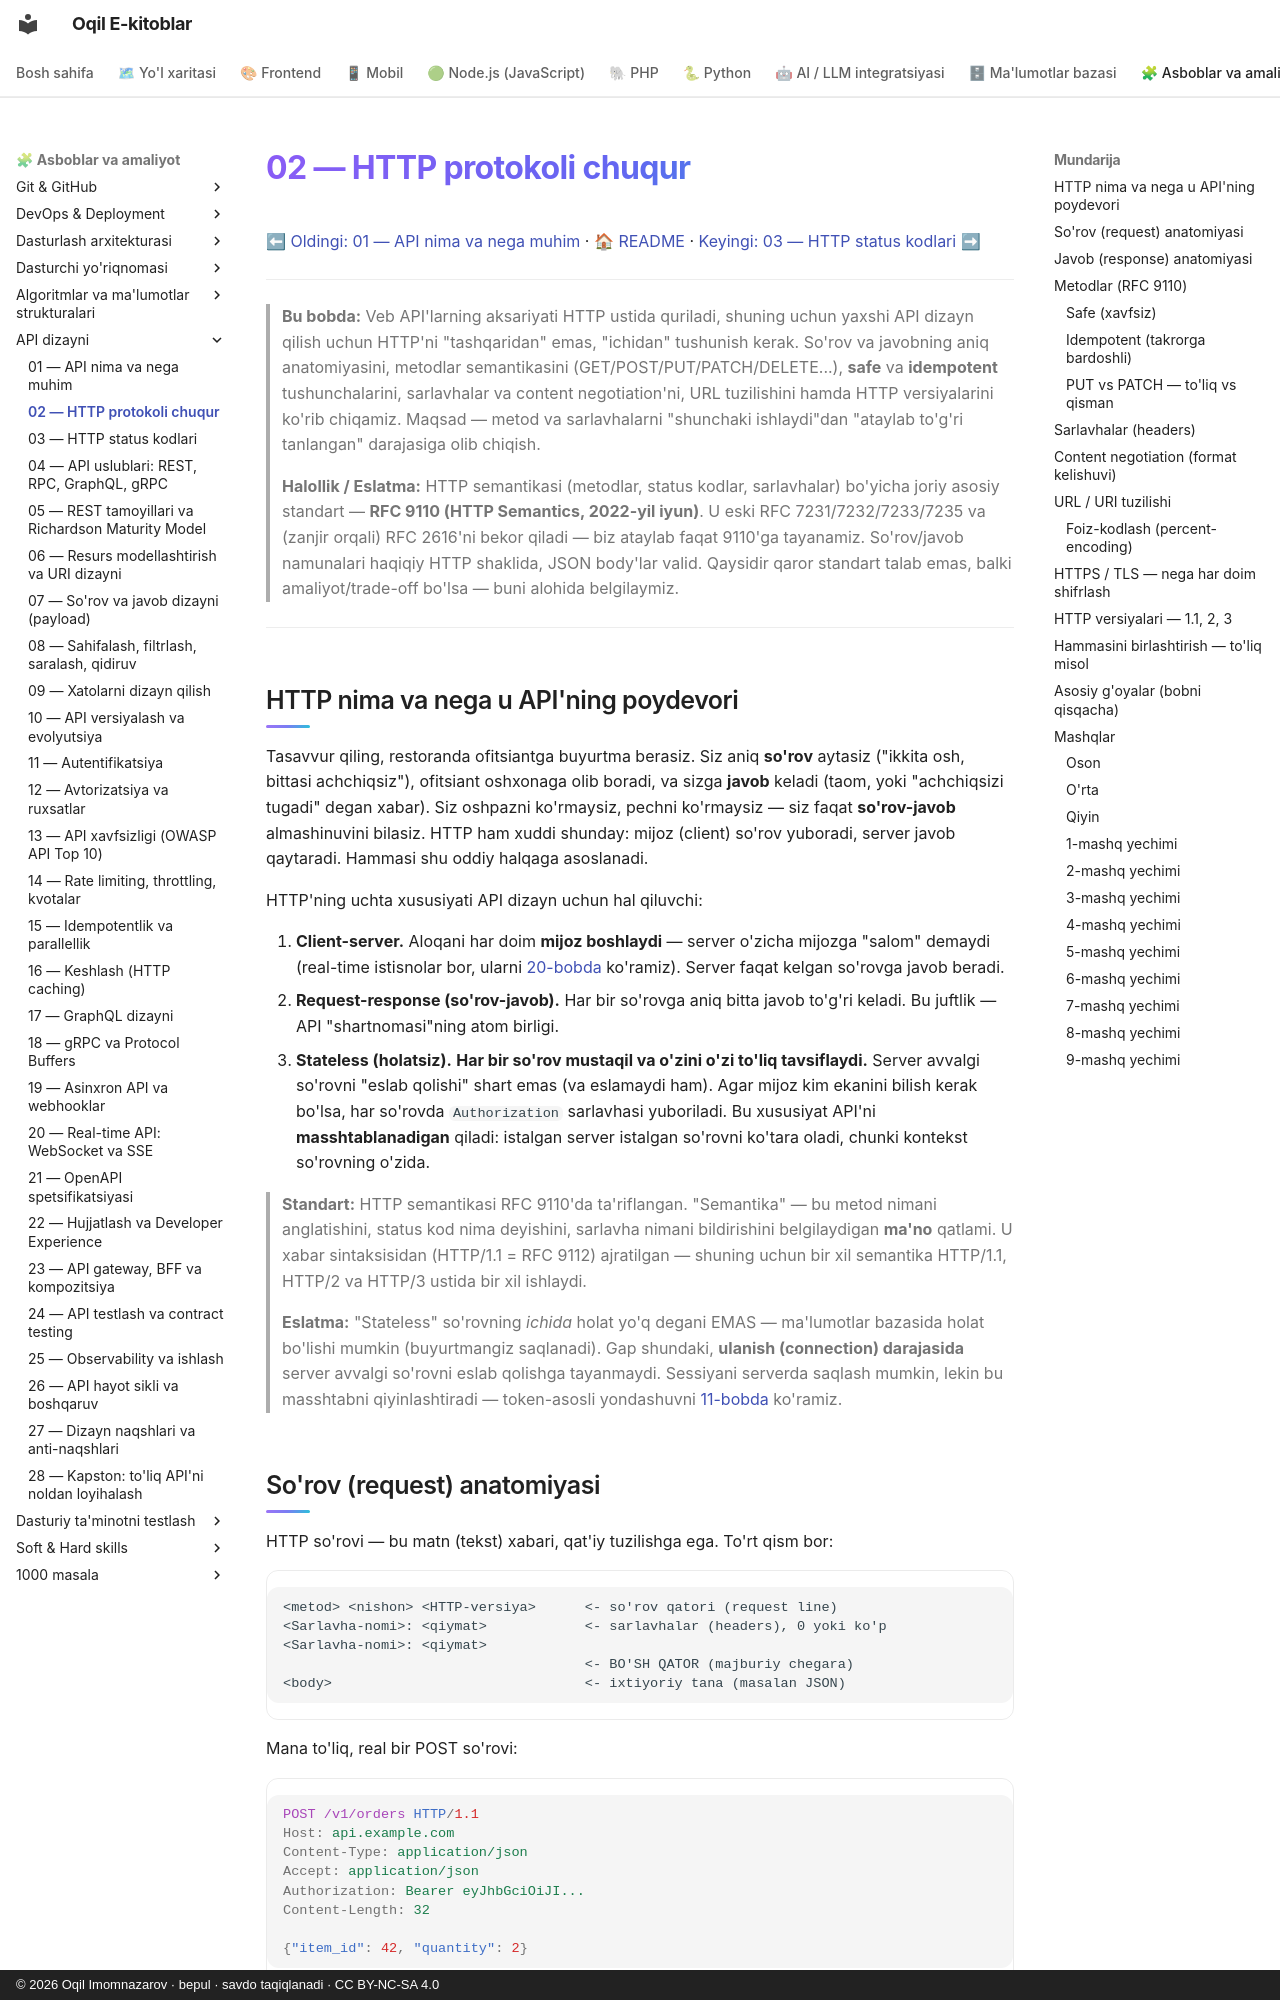

repository: iOqil/e-book · page: api-dizayni/02-http-chuqur/index.html · generator: mkdocs · copyright: © 2026 Oqil Imomnazarov · bepul · savdo taqiqlanadi · CC BY-NC-SA 4.0

# 02 — HTTP protokoli chuqur

[⬅ Oldingi: 01 — API nima va nega muhim](./01-api-nima.md) · [🏠 README](./README.md) · [Keyingi: 03 — HTTP status kodlari ➡](./03-http-status-kodlari.md)

---

> **Bu bobda:** Veb API'larning aksariyati HTTP ustida quriladi, shuning uchun yaxshi API dizayn qilish uchun HTTP'ni "tashqaridan" emas, "ichidan" tushunish kerak. So'rov va javobning aniq anatomiyasini, metodlar semantikasini (GET/POST/PUT/PATCH/DELETE...), **safe** va **idempotent** tushunchalarini, sarlavhalar va content negotiation'ni, URL tuzilishini hamda HTTP versiyalarini ko'rib chiqamiz. Maqsad — metod va sarlavhalarni "shunchaki ishlaydi"dan "ataylab to'g'ri tanlangan" darajasiga olib chiqish.

>
> **Halollik / Eslatma:** HTTP semantikasi (metodlar, status kodlar, sarlavhalar) bo'yicha joriy asosiy standart — **RFC 9110 (HTTP Semantics, 2022-yil iyun)**. U eski RFC 7231/7232/7233/7235 va (zanjir orqali) RFC 2616'ni bekor qiladi — biz ataylab faqat 9110'ga tayanamiz. So'rov/javob namunalari haqiqiy HTTP shaklida, JSON body'lar valid. Qaysidir qaror standart talab emas, balki amaliyot/trade-off bo'lsa — buni alohida belgilaymiz.

---

## HTTP nima va nega u API'ning poydevori

Tasavvur qiling, restoranda ofitsiantga buyurtma berasiz. Siz aniq **so'rov** aytasiz ("ikkita osh, bittasi achchiqsiz"), ofitsiant oshxonaga olib boradi, va sizga **javob** keladi (taom, yoki "achchiqsizi tugadi" degan xabar). Siz oshpazni ko'rmaysiz, pechni ko'rmaysiz — siz faqat **so'rov-javob** almashinuvini bilasiz. HTTP ham xuddi shunday: mijoz (client) so'rov yuboradi, server javob qaytaradi. Hammasi shu oddiy halqaga asoslanadi.

HTTP'ning uchta xususiyati API dizayn uchun hal qiluvchi:

1. **Client-server.** Aloqani har doim **mijoz boshlaydi** — server o'zicha mijozga "salom" demaydi (real-time istisnolar bor, ularni [20-bobda](./20-realtime-websocket-sse.md) ko'ramiz). Server faqat kelgan so'rovga javob beradi.
2. **Request-response (so'rov-javob).** Har bir so'rovga aniq bitta javob to'g'ri keladi. Bu juftlik — API "shartnomasi"ning atom birligi.
3. **Stateless (holatsiz).** **Har bir so'rov mustaqil va o'zini o'zi to'liq tavsiflaydi.** Server avvalgi so'rovni "eslab qolishi" shart emas (va eslamaydi ham). Agar mijoz kim ekanini bilish kerak bo'lsa, har so'rovda `Authorization` sarlavhasi yuboriladi. Bu xususiyat API'ni **masshtablanadigan** qiladi: istalgan server istalgan so'rovni ko'tara oladi, chunki kontekst so'rovning o'zida.

> **Standart:** HTTP semantikasi RFC 9110'da ta'riflangan. "Semantika" — bu metod nimani anglatishini, status kod nima deyishini, sarlavha nimani bildirishini belgilaydigan **ma'no** qatlami. U xabar sintaksisidan (HTTP/1.1 = RFC 9112) ajratilgan — shuning uchun bir xil semantika HTTP/1.1, HTTP/2 va HTTP/3 ustida bir xil ishlaydi.

> **Eslatma:** "Stateless" so'rovning *ichida* holat yo'q degani EMAS — ma'lumotlar bazasida holat bo'lishi mumkin (buyurtmangiz saqlanadi). Gap shundaki, **ulanish (connection) darajasida** server avvalgi so'rovni eslab qolishga tayanmaydi. Sessiyani serverda saqlash mumkin, lekin bu masshtabni qiyinlashtiradi — token-asosli yondashuvni [11-bobda](./11-autentifikatsiya.md) ko'ramiz.
